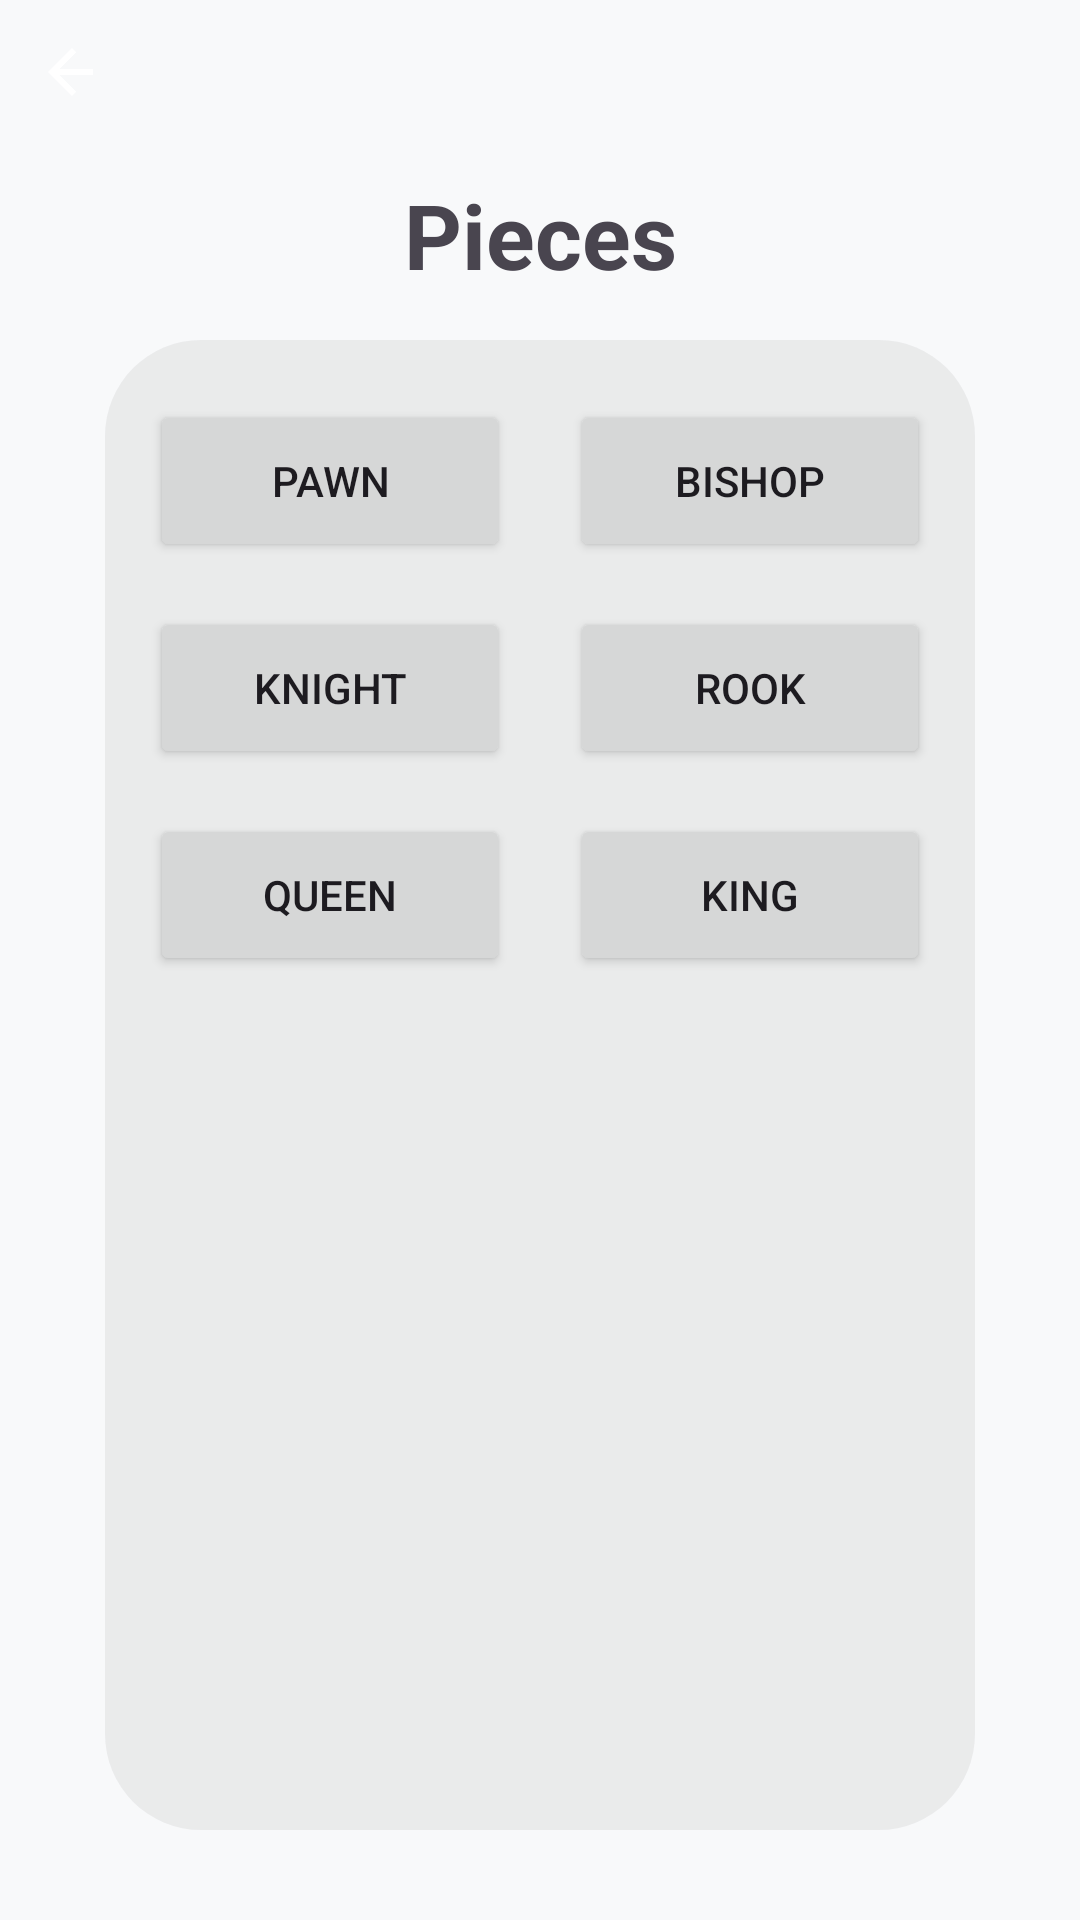

This screen was rendered from an Android layout file. Write that file and the resources it references.
<!-- AndroidManifest.xml: application theme Theme.Chess2Go -->
<!-- res/layout/activity_pieces_menu.xml -->
<?xml version="1.0" encoding="utf-8"?>
<androidx.constraintlayout.widget.ConstraintLayout xmlns:android="http://schemas.android.com/apk/res/android"
    xmlns:app="http://schemas.android.com/apk/res-auto"
    xmlns:tools="http://schemas.android.com/tools"
    android:id="@+id/main"
    style="@style/screen"
    android:layout_width="match_parent"
    android:layout_height="match_parent"
    tools:context=".PiecesMenuActivity">

    <ImageView
        android:id="@+id/imgRoundedSquare12"
        android:layout_width="0dp"
        android:layout_height="0dp"
        android:layout_marginStart="35dp"
        android:layout_marginTop="15dp"
        android:layout_marginEnd="35dp"
        android:layout_marginBottom="30dp"
        android:alpha="0.1"
        android:background="@drawable/rounded_square_bg"
        android:padding="35dp"
        app:layout_constraintBottom_toBottomOf="parent"
        app:layout_constraintEnd_toEndOf="parent"
        app:layout_constraintStart_toStartOf="parent"
        app:layout_constraintTop_toBottomOf="@+id/txtTitlePieces"
        app:layout_constraintVertical_bias="0.35" />

    <ImageButton
        android:id="@+id/backButton"
        style="@style/icon"
        android:layout_width="48dp"
        android:layout_height="48dp"
        android:background="?attr/selectableItemBackgroundBorderless"
        android:contentDescription="@string/btn_back"
        android:onClick="backToMenu"
        android:padding="8dp"
        android:src="@drawable/icon_back_arrow"
        app:layout_constraintStart_toStartOf="parent"
        app:layout_constraintTop_toTopOf="parent" />

    <TextView
        android:id="@+id/txtTitlePieces"
        android:layout_width="wrap_content"
        android:layout_height="wrap_content"
        android:layout_marginTop="10dp"
        android:text="@string/text_pieces"
        android:textSize="30sp"
        android:textStyle="bold"
        app:layout_constraintEnd_toEndOf="parent"
        app:layout_constraintStart_toStartOf="parent"
        app:layout_constraintTop_toBottomOf="@+id/backButton" />

    <Button
        android:id="@+id/btnPiecePawn"
        android:layout_width="0dp"
        android:layout_height="54dp"
        android:layout_marginStart="50dp"
        android:layout_marginTop="35dp"
        android:layout_marginEnd="10dp"
        android:text="@string/btn_piece_pawn"
        app:layout_constraintEnd_toStartOf="@+id/btnPieceBishop"
        app:layout_constraintHorizontal_bias="0.5"
        app:layout_constraintStart_toStartOf="parent"
        app:layout_constraintTop_toBottomOf="@+id/txtTitlePieces" />

    <Button
        android:id="@+id/btnPieceBishop"
        android:layout_width="0dp"
        android:layout_height="54dp"
        android:layout_marginStart="10dp"
        android:layout_marginTop="35dp"
        android:layout_marginEnd="50dp"
        android:text="@string/btn_piece_bishop"
        app:layout_constraintEnd_toEndOf="parent"
        app:layout_constraintHorizontal_bias="0.5"
        app:layout_constraintStart_toEndOf="@+id/btnPiecePawn"
        app:layout_constraintTop_toBottomOf="@+id/txtTitlePieces" />

    <Button
        android:id="@+id/btnPieceKnight"
        android:layout_width="0dp"
        android:layout_height="54dp"
        android:layout_marginStart="50dp"
        android:layout_marginTop="15dp"
        android:layout_marginEnd="10dp"
        android:text="@string/btn_piece_knight"
        app:layout_constraintEnd_toStartOf="@+id/btnPieceRook"
        app:layout_constraintHorizontal_bias="0.5"
        app:layout_constraintStart_toStartOf="parent"
        app:layout_constraintTop_toBottomOf="@+id/btnPiecePawn" />

    <Button
        android:id="@+id/btnPieceRook"
        android:layout_width="0dp"
        android:layout_height="54dp"
        android:layout_marginStart="10dp"
        android:layout_marginTop="15dp"
        android:layout_marginEnd="50dp"
        android:text="@string/btn_piece_rook"
        app:layout_constraintEnd_toEndOf="parent"
        app:layout_constraintHorizontal_bias="0.5"
        app:layout_constraintStart_toEndOf="@+id/btnPieceKnight"
        app:layout_constraintTop_toBottomOf="@+id/btnPieceBishop" />

    <Button
        android:id="@+id/btnPieceQueen"
        android:layout_width="0dp"
        android:layout_height="54dp"
        android:layout_marginStart="50dp"
        android:layout_marginTop="15dp"
        android:layout_marginEnd="10dp"
        android:text="@string/btn_piece_queen"
        app:layout_constraintEnd_toStartOf="@+id/btnPieceKing"
        app:layout_constraintHorizontal_bias="0.5"
        app:layout_constraintStart_toStartOf="parent"
        app:layout_constraintTop_toBottomOf="@+id/btnPieceKnight" />

    <Button
        android:id="@+id/btnPieceKing"
        android:layout_width="0dp"
        android:layout_height="54dp"
        android:layout_marginStart="10dp"
        android:layout_marginTop="15dp"
        android:layout_marginEnd="50dp"
        android:text="@string/btn_piece_king"
        app:layout_constraintEnd_toEndOf="parent"
        app:layout_constraintHorizontal_bias="0.5"
        app:layout_constraintStart_toEndOf="@+id/btnPieceQueen"
        app:layout_constraintTop_toBottomOf="@+id/btnPieceRook" />

</androidx.constraintlayout.widget.ConstraintLayout>
<!-- resources referenced by this layout -->
<resources>
  <!-- drawable icon_back_arrow (drawable) -->
  <vector xmlns:android="http://schemas.android.com/apk/res/android"
      android:width="24dp"
      android:height="24dp"
      android:viewportWidth="24"
      android:viewportHeight="24">
      <path
          android:fillColor="#FFFFFF"
          android:pathData="M19,11H7.83l5.59-5.59L12,4l-8,8 8,8 1.41-1.41L7.83,13H19V11z" />
  </vector>
  <!-- drawable rounded_square_bg (drawable) -->
  <shape xmlns:android="http://schemas.android.com/apk/res/android"
      android:shape="rectangle">
      <corners android:radius="32dp" />
      <solid android:color="#707070" />
  </shape>
  <string name="btn_back">Back Button</string>
  <string name="btn_piece_bishop">Bishop</string>
  <string name="btn_piece_king">King</string>
  <string name="btn_piece_knight">Knight</string>
  <string name="btn_piece_pawn">Pawn</string>
  <string name="btn_piece_queen">Queen</string>
  <string name="btn_piece_rook">Rook</string>
  <string name="text_pieces">Pieces</string>
  <style name="icon">
          <item name="android:tint">@color/text_dark_mode_color</item>
      </style>
  <style name="screen">
          <item name="android:background">@color/background_light_color</item>
      </style>
  <style name="Theme.Chess2Go" parent="Base.Theme.Chess2Go" />
  <color name="background_light_color">#F8F9FA</color>
  <style name="Base.Theme.Chess2Go" parent="Theme.Material3.Light.NoActionBar">
          
          
  
      </style>
</resources>
